Photos from the image-classification dataset "skeletal_output" in the GitHub repository Eva13-sys/smart_mirror. Its 5 classes are: downward dog pose, goddess pose, plank pose, tree pose, warrior 2 pose.

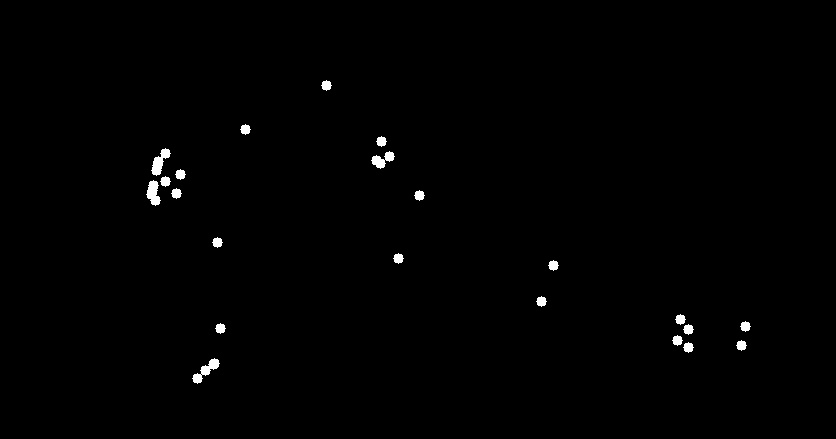
Label: plank pose

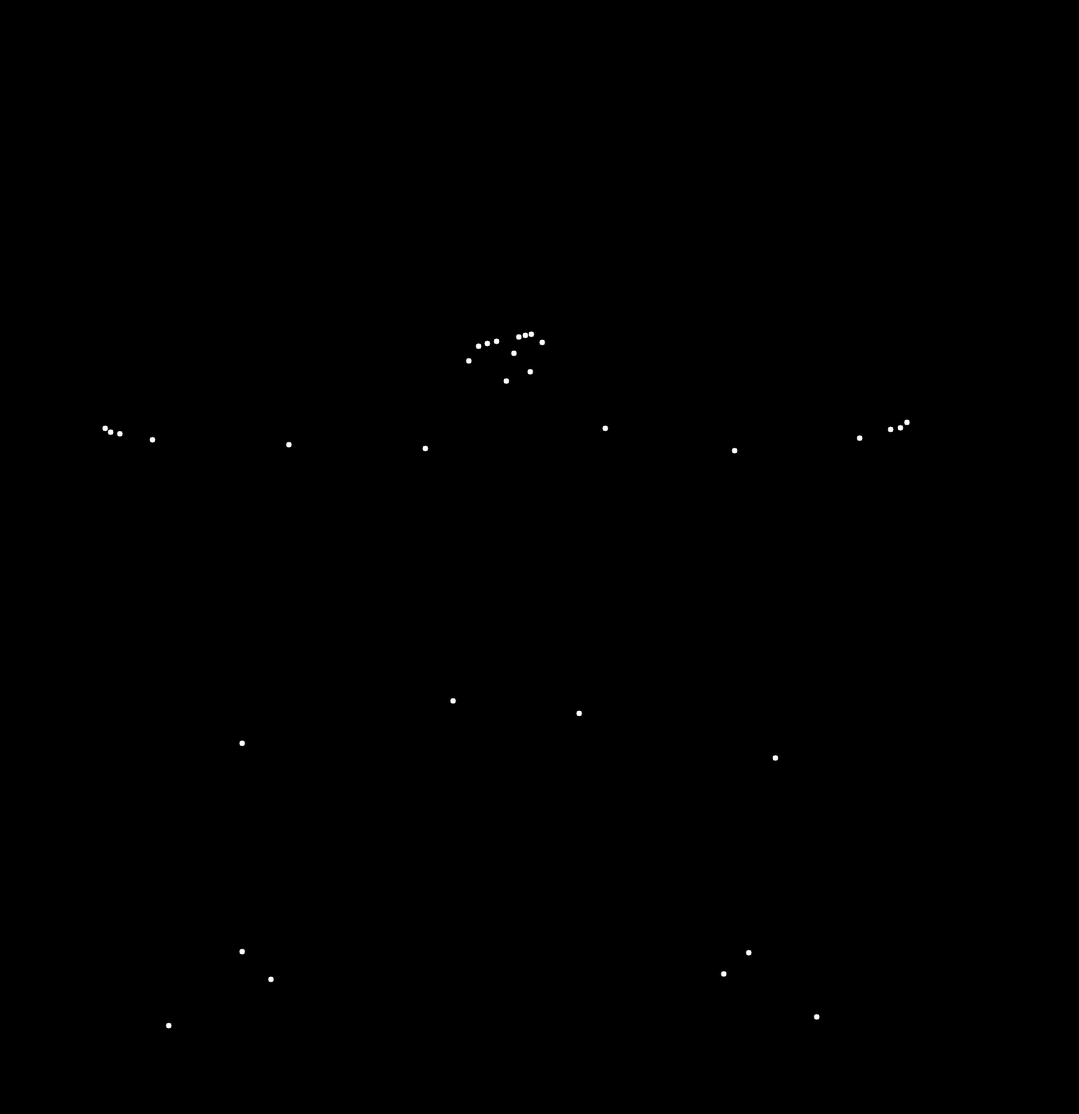
Label: goddess pose

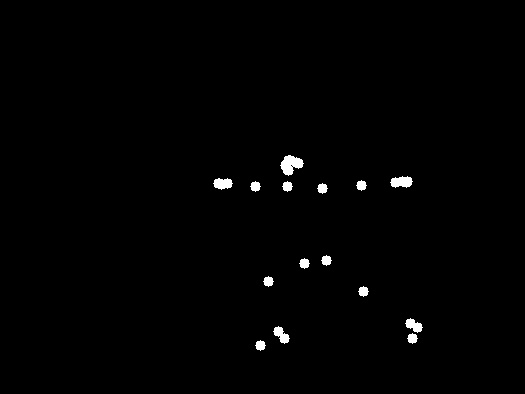
Label: warrior 2 pose

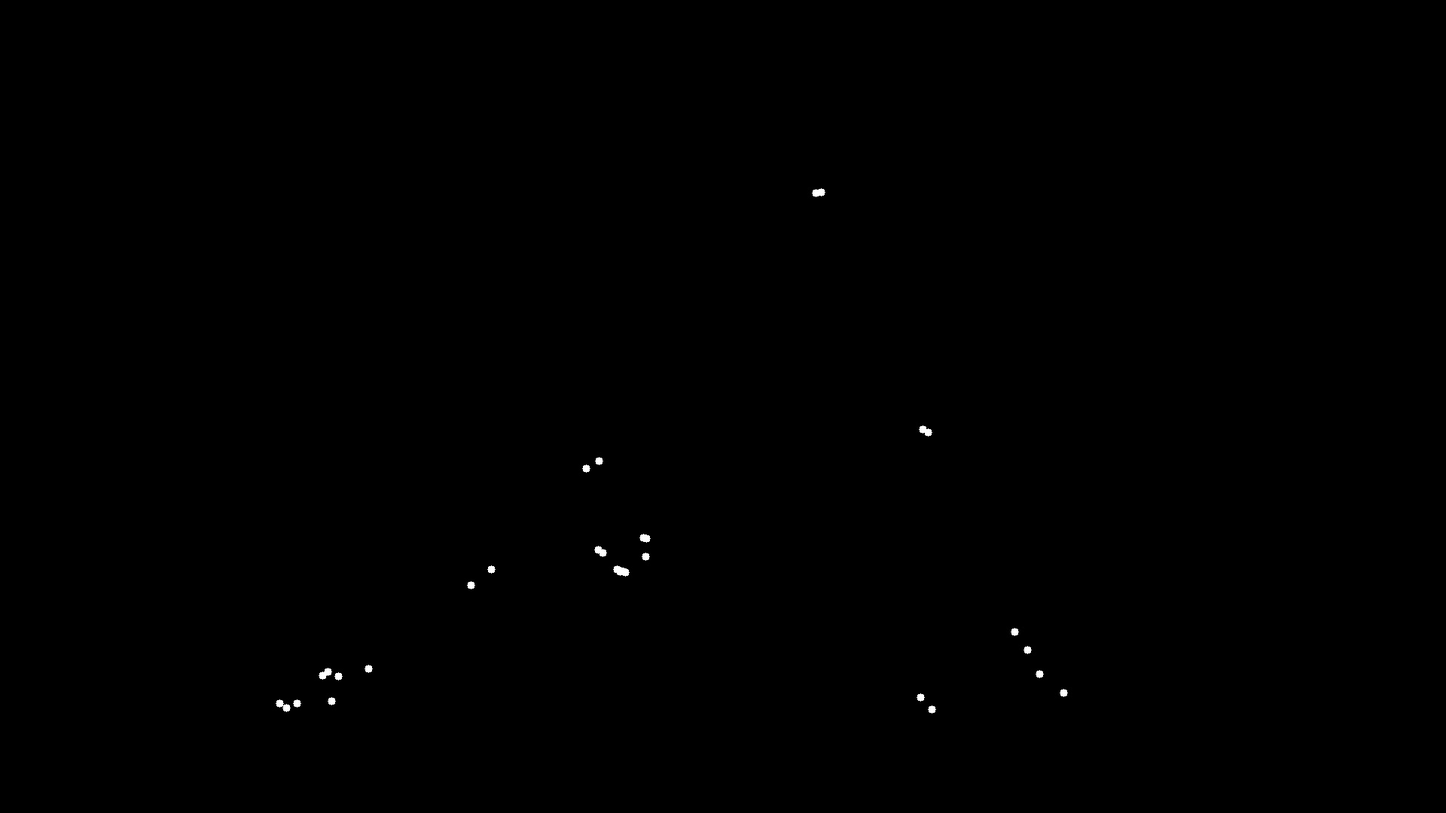
Label: downward dog pose

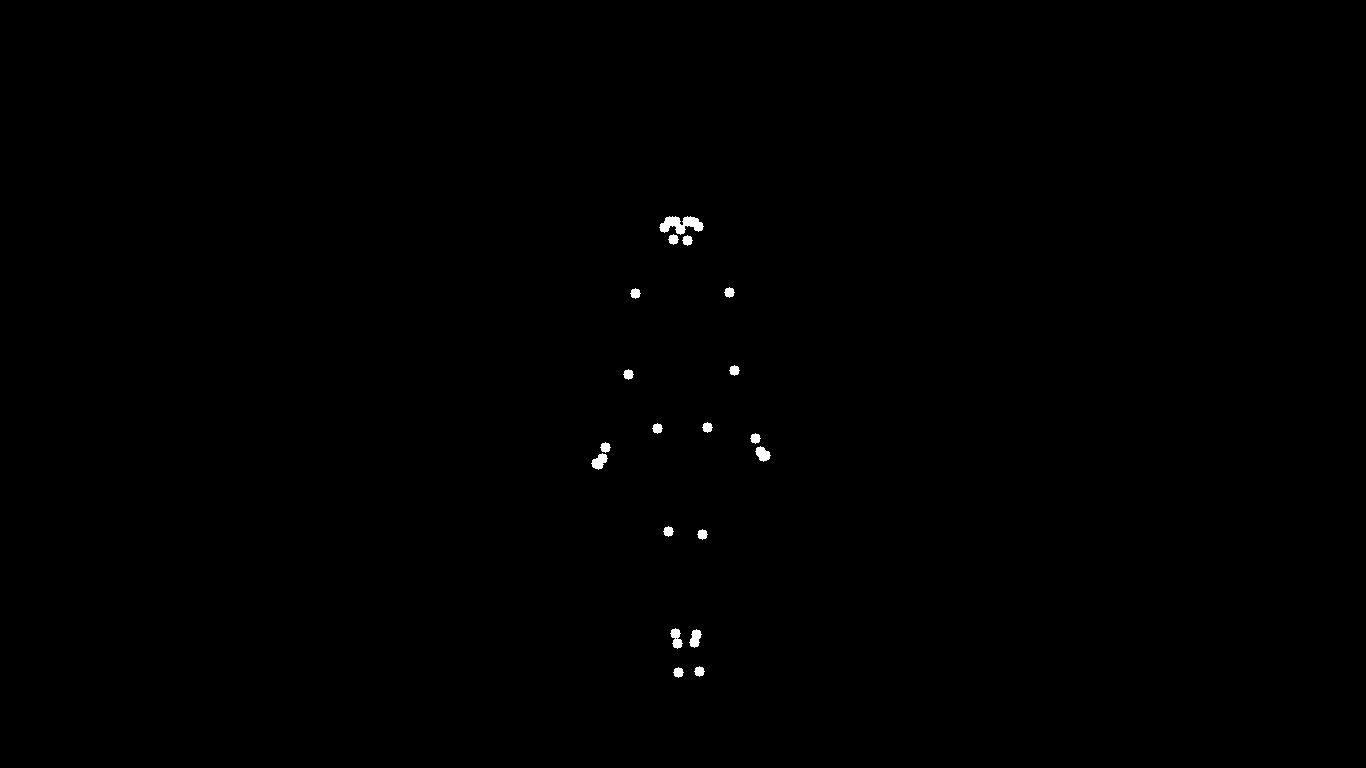
Label: tree pose

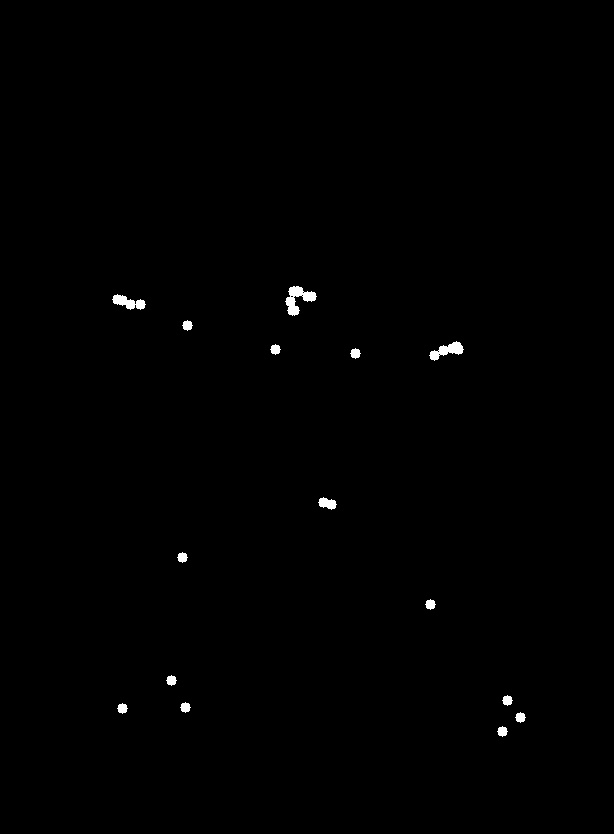
Label: warrior 2 pose
